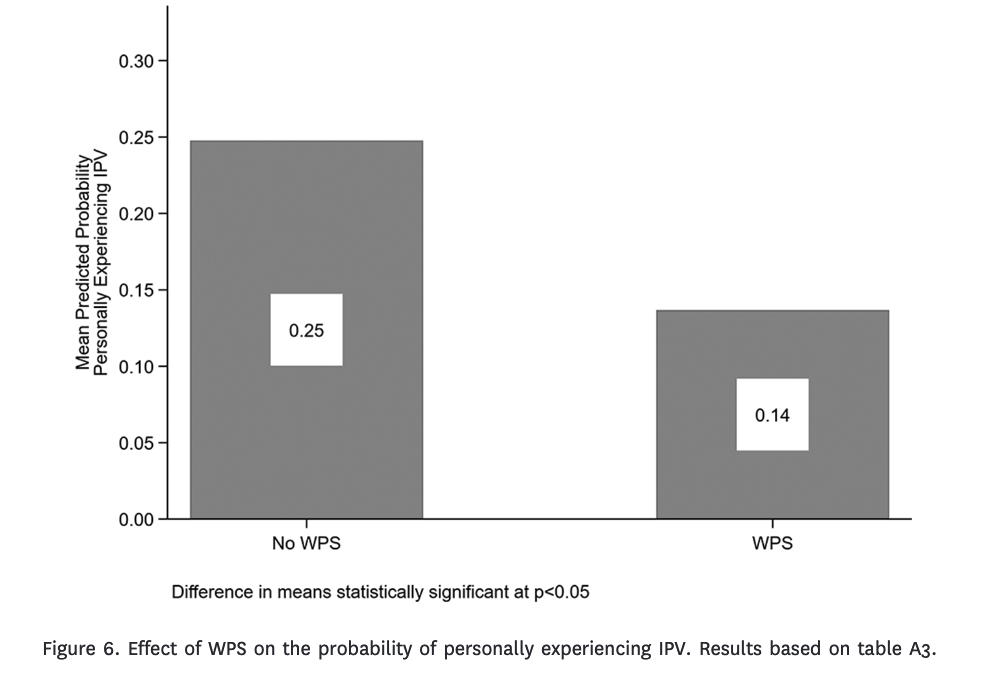

The data file committed next to this chart (first rows):
?Type-1, Value
No WPS, 0.25
WPS, 0.14
